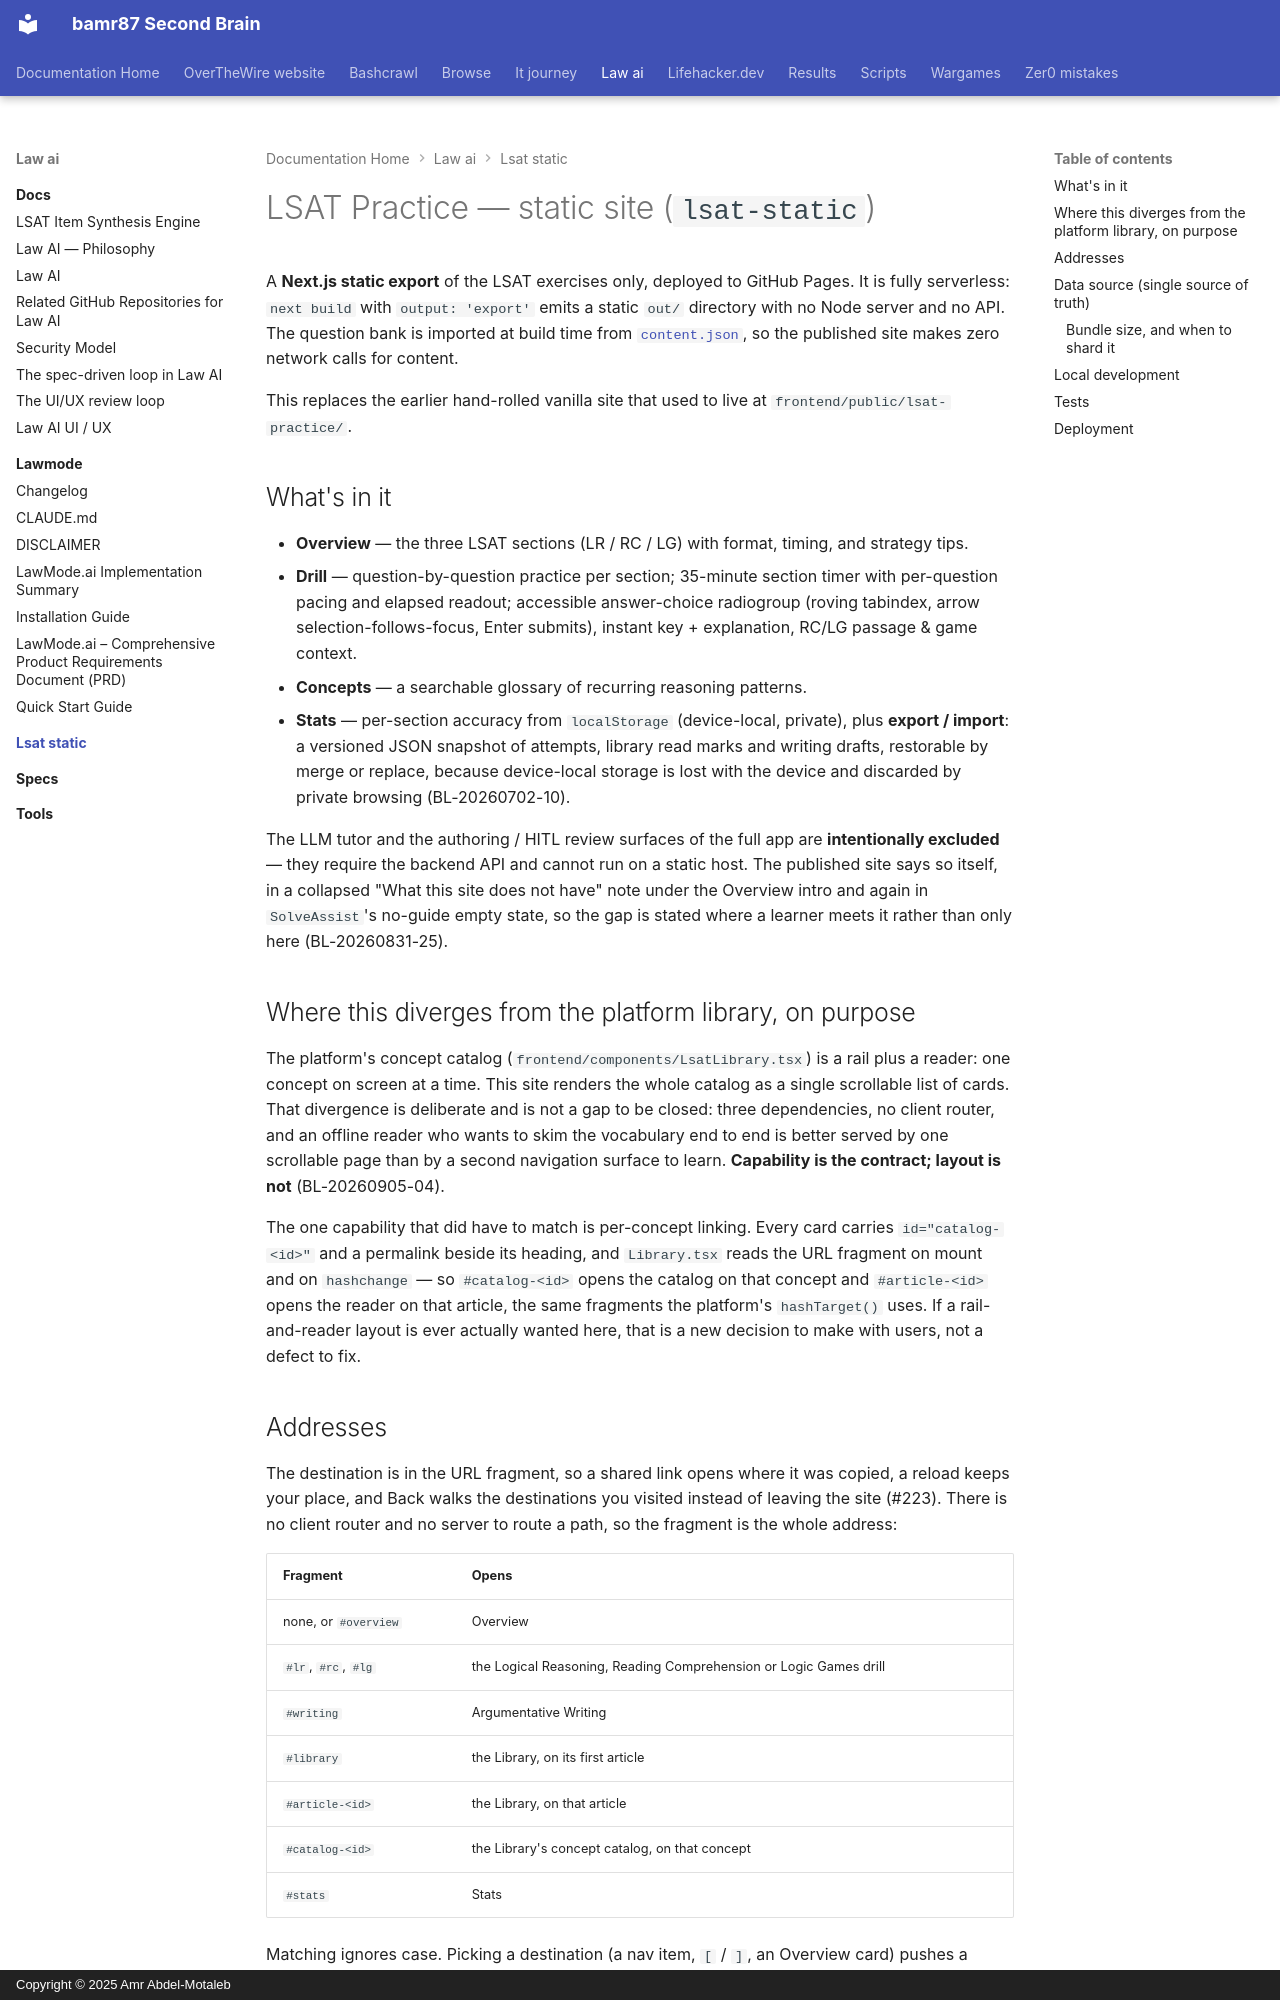

repository: bamr87/README · page: law-ai/lsat-static/index.html · generator: mkdocs · copyright: Copyright © 2025 Amr Abdel-Motaleb

---
source_file: lsat-static/README.md
source_repo: bamr87/law-ai
source_url: https://github.com/bamr87/law-ai/blob/main/lsat-static/README.md
title: LSAT Practice — static site (`lsat-static`)
---
# LSAT Practice — static site (`lsat-static`)

A **Next.js static export** of the LSAT exercises only, deployed to GitHub Pages. It is fully serverless: `next build` with `output: 'export'` emits a static `out/` directory with no Node server and no API. The question bank is imported at build time from [`content.json`](content.json), so the published site makes zero network calls for content.

This replaces the earlier hand-rolled vanilla site that used to live at `frontend/public/lsat-practice/`.

## What's in it

- **Overview** — the three LSAT sections (LR / RC / LG) with format, timing, and strategy tips.
- **Drill** — question-by-question practice per section; 35-minute section timer
with per-question pacing and elapsed readout; accessible answer-choice radiogroup (roving tabindex, arrow selection-follows-focus, Enter submits), instant key + explanation, RC/LG passage & game context.
- **Concepts** — a searchable glossary of recurring reasoning patterns.
- **Stats** — per-section accuracy from `localStorage` (device-local, private), plus **export / import**: a versioned JSON snapshot of attempts, library read marks and writing drafts, restorable by merge or replace, because device-local storage is lost with the device and discarded by private browsing (BL-20260702-10).

The LLM tutor and the authoring / HITL review surfaces of the full app are **intentionally excluded** — they require the backend API and cannot run on a static host. The published site says so itself, in a collapsed "What this site does not have" note under the Overview intro and again in `SolveAssist`'s no-guide empty state, so the gap is stated where a learner meets it rather than only here (BL-20260831-25).

## Where this diverges from the platform library, on purpose

The platform's concept catalog (`frontend/components/LsatLibrary.tsx`) is a rail plus a reader: one concept on screen at a time. This site renders the whole catalog as a single scrollable list of cards. That divergence is deliberate and is not a gap to be closed: three dependencies, no client router, and an offline reader who wants to skim the vocabulary end to end is better served by one scrollable page than by a second navigation surface to learn. **Capability is the contract; layout is not** (BL-20260905-04).

The one capability that did have to match is per-concept linking. Every card carries `id="catalog-<id>"` and a permalink beside its heading, and `Library.tsx` reads the URL fragment on mount and on `hashchange` — so `#catalog-<id>` opens the catalog on that concept and `#article-<id>` opens the reader on that article, the same fragments the platform's `hashTarget()` uses. If a rail-and-reader layout is ever actually wanted here, that is a new decision to make with users, not a defect to fix.

## Addresses

The destination is in the URL fragment, so a shared link opens where it was copied, a reload keeps your place, and Back walks the destinations you visited instead of leaving the site (#223). There is no client router and no server to route a path, so the fragment is the whole address:

| Fragment | Opens |
| --- | --- |
| none, or `#overview` | Overview |
| `#lr`, `#rc`, `#lg` | the Logical Reasoning, Reading Comprehension or Logic Games drill |
| `#writing` | Argumentative Writing |
| `#library` | the Library, on its first article |
| `#article-<id>` | the Library, on that article |
| `#catalog-<id>` | the Library's concept catalog, on that concept |
| `#stats` | Stats |

Matching ignores case. Picking a destination (a nav item, `[` / `]`, an Overview card) pushes a history entry. A move inside the Library (another article, scrolling the catalog) replaces the current entry instead, so the address you copy is what you are looking at, but Back does not step through every article you opened. A fragment that names no destination, such as the skip link's `#view` or an in-article `#concept-<id>`, changes nothing. The table lives in [`lib/destinations.ts`](lib/destinations.ts). `app/page.tsx` reads the fragment after mount, never during render, so the exported HTML is always Overview and hydration never disagrees with it. A deep link therefore shows Overview for one frame before it switches.
